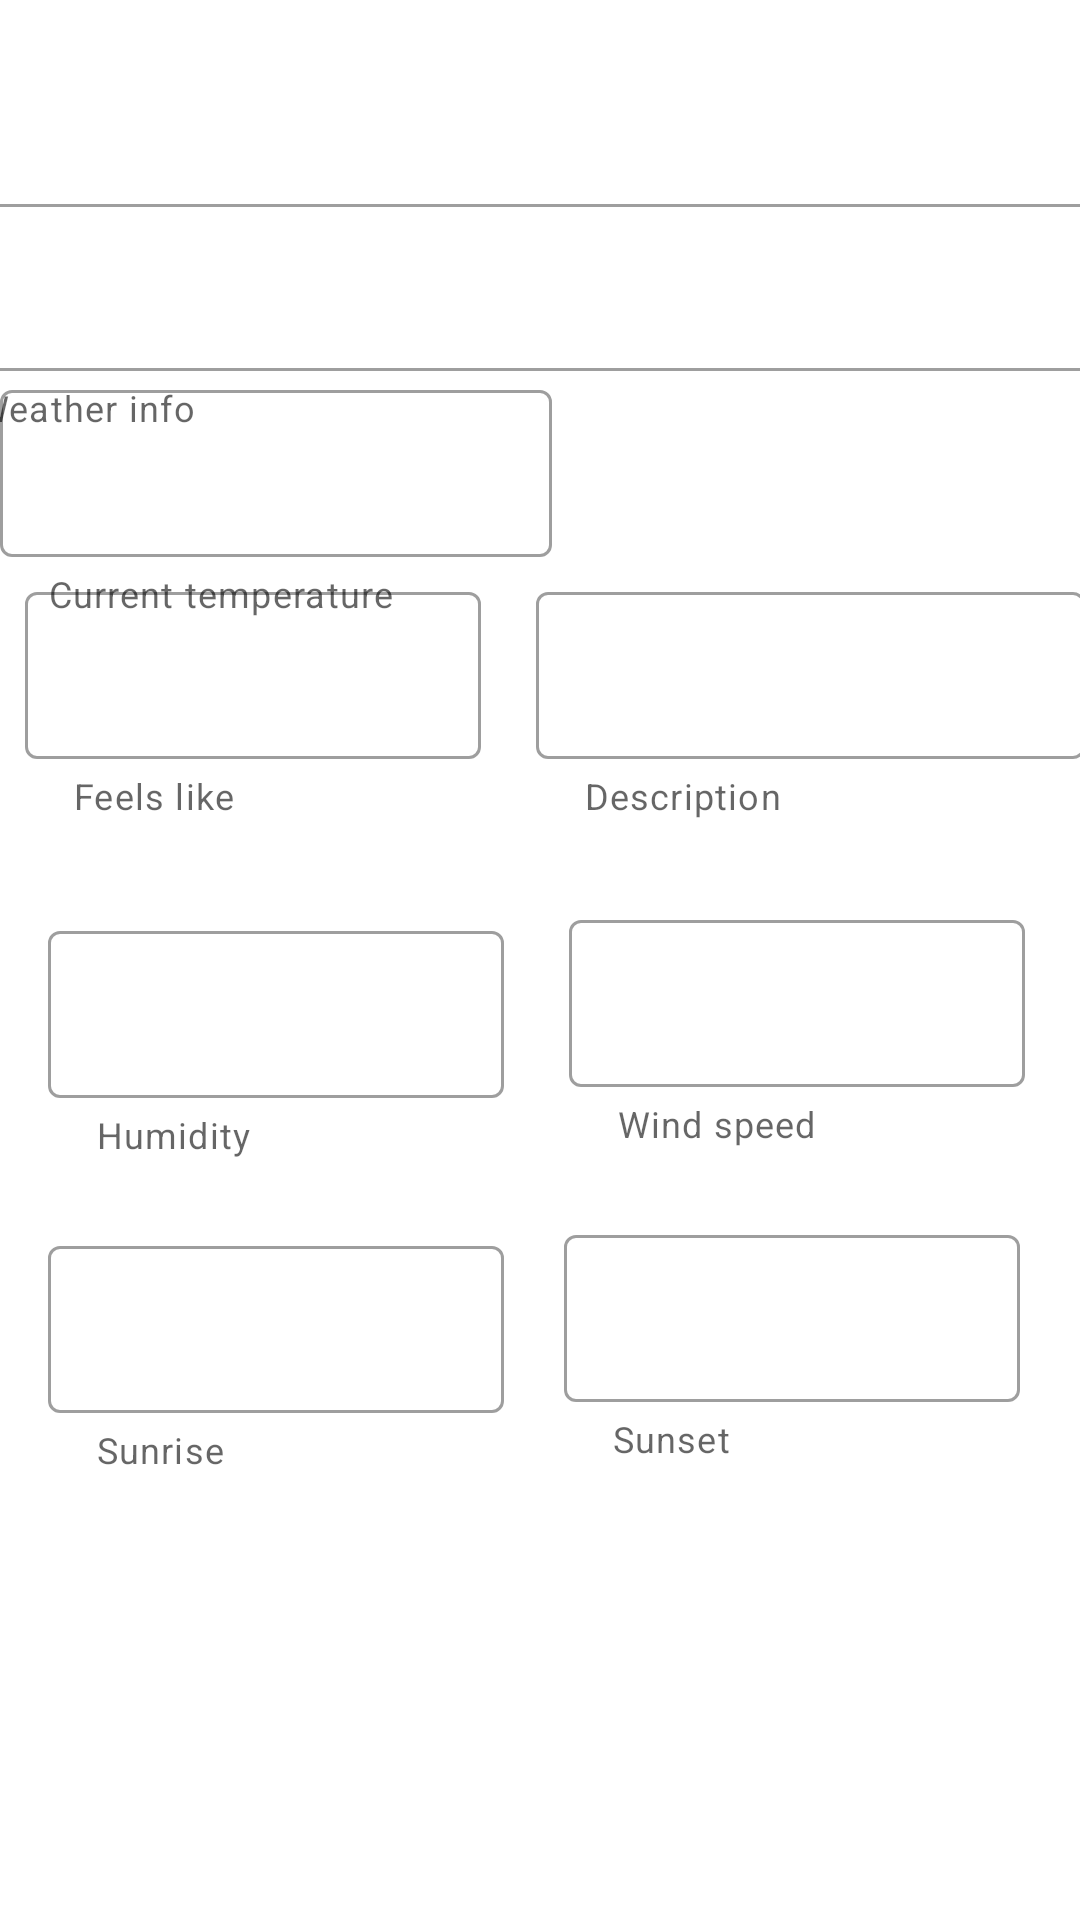

The Android layout XML behind this screen, and the referenced resources:
<!-- AndroidManifest.xml: application theme Theme.Lab11 -->
<!-- res/layout/layout_day.xml -->
<?xml version="1.0" encoding="utf-8"?>
<androidx.constraintlayout.widget.ConstraintLayout xmlns:android="http://schemas.android.com/apk/res/android"
    xmlns:app="http://schemas.android.com/apk/res-auto"
    xmlns:tools="http://schemas.android.com/tools"
    android:layout_width="match_parent"
    android:layout_height="match_parent">

    <androidx.constraintlayout.widget.Guideline
        android:id="@+id/guideline2"
        android:layout_width="409dp"
        android:layout_height="wrap_content"
        android:orientation="vertical"
        app:layout_constraintGuide_begin="192dp"
        app:layout_constraintGuide_percent="0.5" />

    <com.google.android.material.textfield.TextInputLayout
        android:id="@+id/textInputLayout"
        style="@style/Widget.MaterialComponents.TextInputLayout.OutlinedBox"
        android:layout_width="409dp"
        android:layout_height="wrap_content"
        android:hint=""
        app:helperText="Weather info"
        app:layout_constraintBottom_toBottomOf="parent"
        app:layout_constraintEnd_toEndOf="parent"
        app:layout_constraintStart_toStartOf="parent"
        app:layout_constraintTop_toTopOf="parent"
        app:layout_constraintVertical_bias="0.112">

        <com.google.android.material.textfield.TextInputEditText
            android:id="@+id/txtWeatherInfo"
            android:layout_width="match_parent"
            android:layout_height="wrap_content" />
    </com.google.android.material.textfield.TextInputLayout>

    <com.google.android.material.textfield.TextInputLayout
        android:id="@+id/textInputLayout2"
        style="@style/Widget.MaterialComponents.TextInputLayout.OutlinedBox"
        android:layout_width="184dp"
        android:layout_height="87dp"

        android:hint=""
        app:helperText="Current temperature"
        app:layout_constraintBottom_toBottomOf="@+id/imgWeatherIcon"
        app:layout_constraintTop_toTopOf="@+id/imgWeatherIcon">

        <com.google.android.material.textfield.TextInputEditText
            android:id="@+id/txtCurrentTemp"
            android:layout_width="match_parent"
            android:layout_height="wrap_content" />
    </com.google.android.material.textfield.TextInputLayout>


    <ImageView
        android:id="@+id/imgWeatherIcon"
        android:layout_width="0dp"
        android:layout_height="wrap_content"
        android:layout_marginTop="24dp"
        android:layout_marginEnd="32dp"
        android:adjustViewBounds="true"
        android:scaleType="centerCrop"
        app:layout_constraintEnd_toEndOf="parent"
        app:layout_constraintHorizontal_bias="0.511"
        app:layout_constraintStart_toStartOf="@+id/guideline2"
        app:layout_constraintTop_toBottomOf="@+id/textInputLayout"
        tools:srcCompat="@tools:sample/avatars" />

    <com.google.android.material.textfield.TextInputLayout
        android:id="@+id/textInputLayout4"
        style="@style/Widget.MaterialComponents.TextInputLayout.OutlinedBox"
        android:layout_width="152dp"
        android:layout_height="85dp"
        android:hint=""
        app:helperText="Feels like"
        app:layout_constraintEnd_toStartOf="@+id/guideline2"
        app:layout_constraintHorizontal_bias="0.296"
        app:layout_constraintStart_toStartOf="parent"
        app:layout_constraintTop_toTopOf="@+id/textInputLayout3">

        <com.google.android.material.textfield.TextInputEditText
            android:id="@+id/txtFeelsLike"
            android:layout_width="match_parent"
            android:layout_height="wrap_content" />
    </com.google.android.material.textfield.TextInputLayout>

    <com.google.android.material.textfield.TextInputLayout
        android:id="@+id/textInputLayout3"
        style="@style/Widget.MaterialComponents.TextInputLayout.OutlinedBox"
        android:layout_width="183dp"
        android:layout_height="wrap_content"
        android:layout_marginTop="24dp"
        android:hint=""
        app:helperText="Description"
        app:layout_constraintEnd_toEndOf="parent"
        app:layout_constraintStart_toStartOf="@+id/guideline2"
        app:layout_constraintTop_toBottomOf="@+id/imgWeatherIcon">

        <com.google.android.material.textfield.TextInputEditText
            android:id="@+id/txtDescription"
            android:layout_width="match_parent"
            android:layout_height="wrap_content" />

    </com.google.android.material.textfield.TextInputLayout>

    <com.google.android.material.textfield.TextInputLayout
        android:id="@+id/textInputLayout5"
        style="@style/Widget.MaterialComponents.TextInputLayout.OutlinedBox"
        android:layout_width="152dp"
        android:layout_height="85dp"
        android:layout_marginStart="16dp"
        android:layout_marginTop="28dp"
        android:hint=""
        app:helperText="Humidity"
        app:layout_constraintStart_toStartOf="parent"
        app:layout_constraintTop_toBottomOf="@+id/textInputLayout4">

        <com.google.android.material.textfield.TextInputEditText
            android:id="@+id/txtHumidity"
            android:layout_width="match_parent"
            android:layout_height="wrap_content" />

    </com.google.android.material.textfield.TextInputLayout>

    <com.google.android.material.textfield.TextInputLayout
        android:id="@+id/textInputLayout6"
        style="@style/Widget.MaterialComponents.TextInputLayout.OutlinedBox"
        android:layout_width="152dp"
        android:layout_height="85dp"
        android:layout_marginTop="28dp"
        android:hint=""
        app:helperText="Wind speed"
        app:layout_constraintEnd_toEndOf="parent"
        app:layout_constraintHorizontal_bias="0.538"
        app:layout_constraintStart_toEndOf="@+id/textInputLayout5"
        app:layout_constraintTop_toBottomOf="@+id/textInputLayout3">

        <com.google.android.material.textfield.TextInputEditText
            android:id="@+id/txtWindSpeed"
            android:layout_width="match_parent"
            android:layout_height="wrap_content" />

    </com.google.android.material.textfield.TextInputLayout>

    <com.google.android.material.textfield.TextInputLayout
        android:id="@+id/textInputLayout7"
        style="@style/Widget.MaterialComponents.TextInputLayout.OutlinedBox"
        android:layout_width="152dp"
        android:layout_height="85dp"
        android:layout_marginStart="16dp"
        android:layout_marginTop="20dp"
        android:hint=""
        app:helperText="Sunrise"
        app:layout_constraintStart_toStartOf="parent"
        app:layout_constraintTop_toBottomOf="@+id/textInputLayout5">

        <com.google.android.material.textfield.TextInputEditText
            android:id="@+id/txtSunrise"
            android:layout_width="match_parent"
            android:layout_height="wrap_content" />
    </com.google.android.material.textfield.TextInputLayout>

    <com.google.android.material.textfield.TextInputLayout
        style="@style/Widget.MaterialComponents.TextInputLayout.OutlinedBox"
        android:layout_width="152dp"
        android:layout_height="85dp"
        android:layout_marginTop="20dp"
        android:hint=""
        app:helperText="Sunset"
        app:layout_constraintEnd_toEndOf="parent"
        app:layout_constraintStart_toEndOf="@+id/textInputLayout7"
        app:layout_constraintTop_toBottomOf="@+id/textInputLayout6">

        <com.google.android.material.textfield.TextInputEditText
            android:id="@+id/txtSunset"
            android:layout_width="match_parent"
            android:layout_height="wrap_content" />
    </com.google.android.material.textfield.TextInputLayout>

</androidx.constraintlayout.widget.ConstraintLayout>
<!-- resources referenced by this layout -->
<resources>
  <style name="Theme.Lab11" parent="Theme.MaterialComponents.DayNight.NoActionBar">
          
          <item name="colorPrimary">@color/purple_500</item>
          <item name="colorPrimaryVariant">@color/purple_700</item>
          <item name="colorOnPrimary">@color/white</item>
          
          <item name="colorSecondary">@color/teal_200</item>
          <item name="colorSecondaryVariant">@color/teal_700</item>
          <item name="colorOnSecondary">@color/black</item>
          
          <item name="android:statusBarColor" tools:targetApi="l">?attr/colorPrimaryVariant</item>
          
      </style>
  <!-- not gathered from this repository: default colours our renderer supplied (Android Studio template values) -->
  <color name="purple_500">#FF6200EE</color>
  <color name="purple_700">#FF3700B3</color>
  <color name="teal_200">#FF03DAC5</color>
  <color name="teal_700">#FF018786</color>
  <color name="black">#FF000000</color>
  <color name="white">#FFFFFFFF</color>
</resources>
